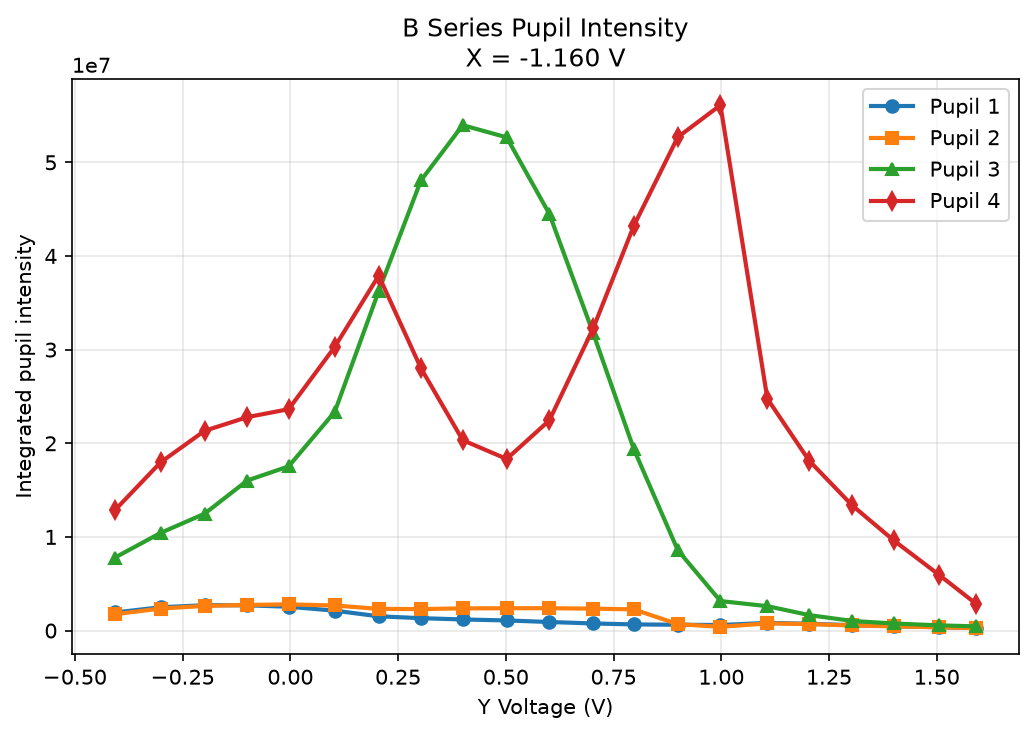

Values plotted in this chart, from the file beside it:
series, fixed_axis, fixed_voltage_v, y_voltage_v, pupil_1_intensity, pupil_2_intensity, pupil_3_intensity, pupil_4_intensity
B, x, -1.16, -0.407, 1930385, 1747188, 7794767, 12866734
B, x, -1.16, -0.301, 2490381, 2355616, 10432504, 17967000
B, x, -1.16, -0.199, 2707522, 2635083, 12481525, 21332155
B, x, -1.16, -0.1, 2697033, 2732946, 16024881, 22790718
B, x, -1.16, -0.004, 2545743, 2797300, 17535579, 23639937
B, x, -1.16, 0.103, 2125095, 2678006, 23352941, 30291060
B, x, -1.16, 0.205, 1523321, 2318568, 36244821, 37902026
B, x, -1.16, 0.303, 1324424, 2293528, 48063940, 28021105
B, x, -1.16, 0.4, 1187460, 2371156, 53970089, 20332088
B, x, -1.16, 0.502, 1081623, 2385113, 52667524, 18325821
B, x, -1.16, 0.601, 915080, 2386912, 44497900, 22445595
B, x, -1.16, 0.703, 759802, 2342666, 31734058, 32300262
B, x, -1.16, 0.797, 655952, 2265117, 19381178, 43218527
B, x, -1.16, 0.899, 623825, 687630, 8590859, 52688056
B, x, -1.16, 0.998, 592350, 400907, 3152707, 56107010
B, x, -1.16, 1.107, 823470, 766346, 2606168, 24753290
B, x, -1.16, 1.204, 725597, 691587, 1653401, 18137255
B, x, -1.16, 1.304, 576508, 543623, 1026090, 13360613
B, x, -1.16, 1.4, 473576, 456729, 755618, 9633748
B, x, -1.16, 1.506, 352913, 344304, 556639, 5927308
B, x, -1.16, 1.591, 271139, 264322, 447831, 2871194
